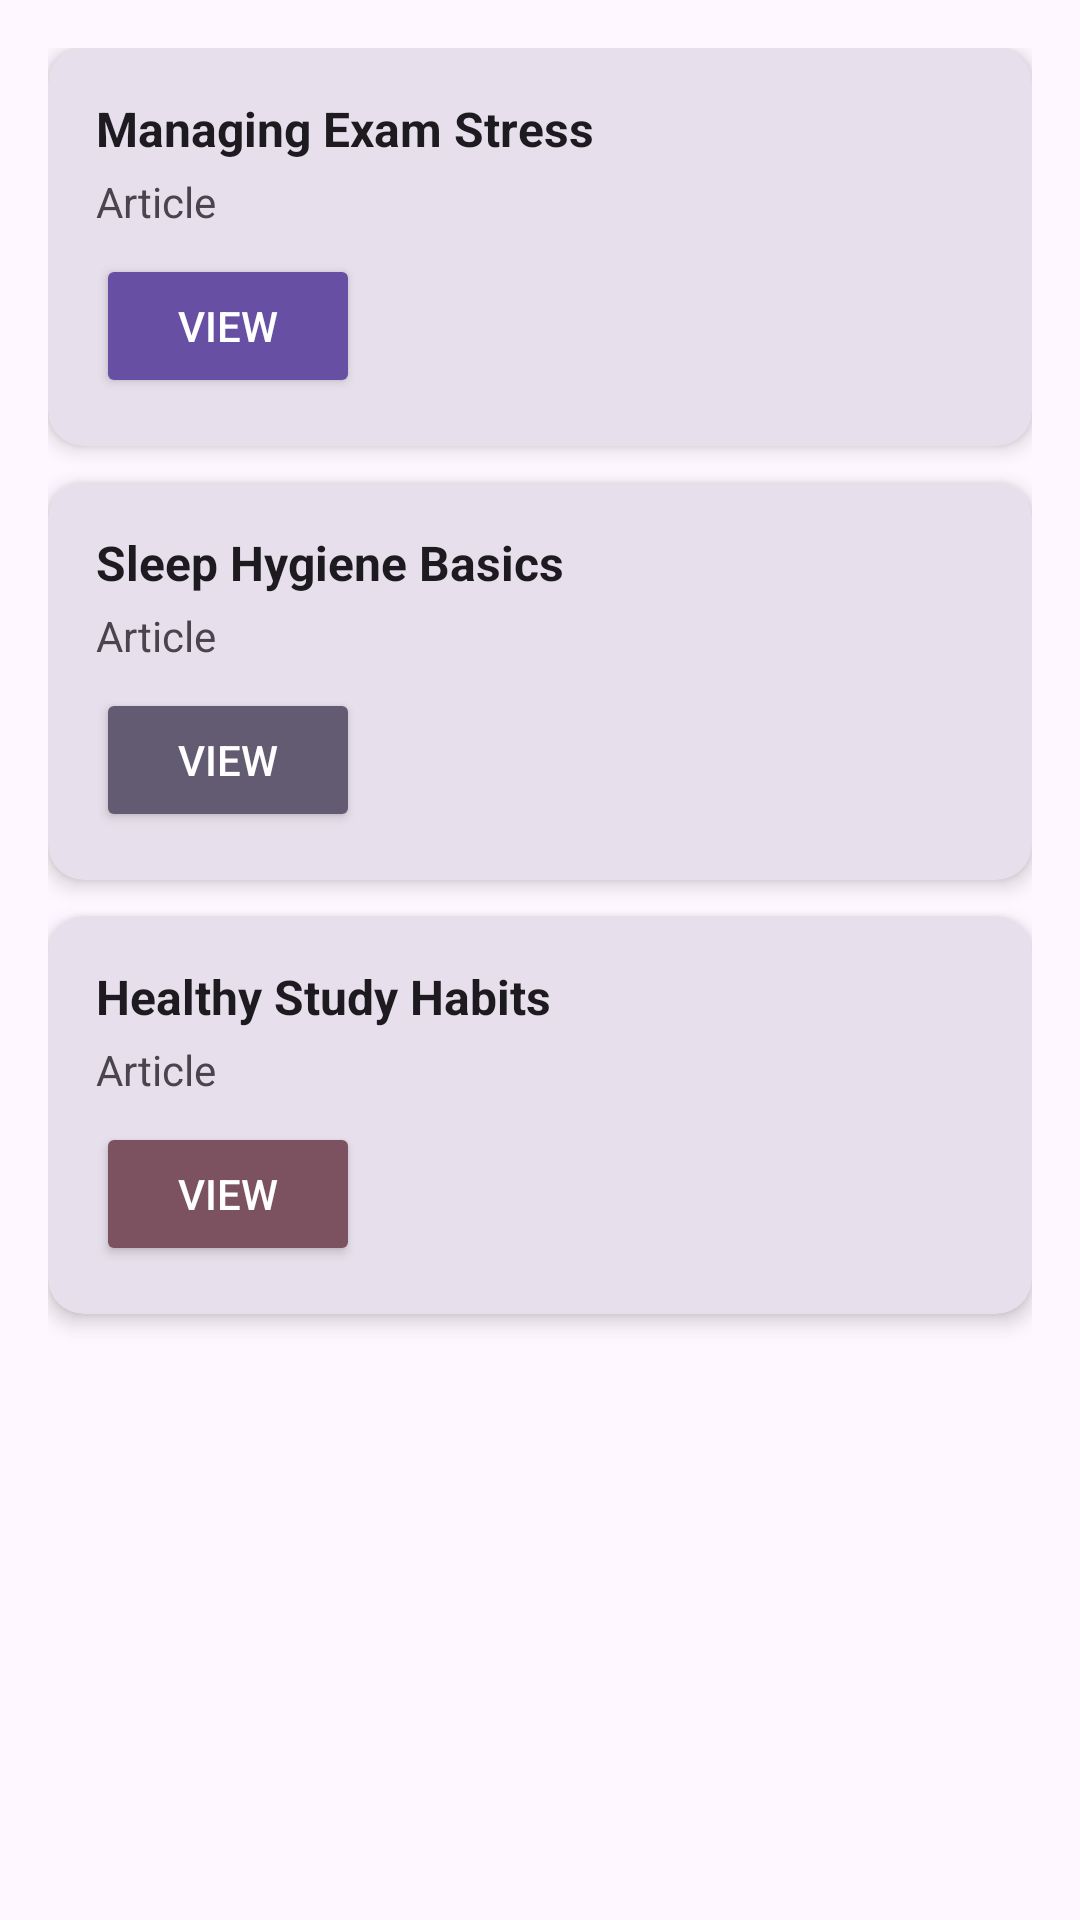

Layout XML and referenced resources for this Android screen:
<!-- AndroidManifest.xml: application theme Theme.ThodaSukoon -->
<!-- res/layout/fragment_text_resource.xml -->
<?xml version="1.0" encoding="utf-8"?>
<ScrollView xmlns:android="http://schemas.android.com/apk/res/android"
    xmlns:card_view="http://schemas.android.com/apk/res-auto"
    android:layout_width="match_parent"
    android:layout_height="match_parent"
    android:background="?attr/colorSurface"
    android:fillViewport="true">

    <LinearLayout
        android:layout_width="match_parent"
        android:layout_height="wrap_content"
        android:orientation="vertical"
        android:padding="16dp">

        
        <androidx.cardview.widget.CardView
            android:layout_width="match_parent"
            android:layout_height="wrap_content"
            android:layout_marginBottom="12dp"
            card_view:cardCornerRadius="12dp"
            card_view:cardBackgroundColor="?attr/colorSurfaceVariant"
            card_view:cardElevation="4dp">

            <LinearLayout
                android:layout_width="match_parent"
                android:layout_height="wrap_content"
                android:orientation="vertical"
                android:padding="16dp">

                <TextView
                    android:layout_width="wrap_content"
                    android:layout_height="wrap_content"
                    android:text="Managing Exam Stress"
                    android:textColor="?attr/colorOnSurface"
                    android:textSize="16sp"
                    android:textStyle="bold" />

                <TextView
                    android:layout_width="wrap_content"
                    android:layout_height="wrap_content"
                    android:text="Article"
                    android:textColor="?attr/colorOnSurfaceVariant"
                    android:paddingTop="4dp" />

                <Button
                    android:layout_width="wrap_content"
                    android:layout_height="wrap_content"
                    android:text="View"
                    android:layout_marginTop="8dp"
                    android:backgroundTint="?attr/colorPrimary"
                    android:textColor="?attr/colorOnPrimary" />
            </LinearLayout>
        </androidx.cardview.widget.CardView>

        
        <androidx.cardview.widget.CardView
            android:layout_width="match_parent"
            android:layout_height="wrap_content"
            android:layout_marginBottom="12dp"
            card_view:cardCornerRadius="12dp"
            card_view:cardBackgroundColor="?attr/colorSurfaceVariant"
            card_view:cardElevation="4dp">

            <LinearLayout
                android:layout_width="match_parent"
                android:layout_height="wrap_content"
                android:orientation="vertical"
                android:padding="16dp">

                <TextView
                    android:layout_width="wrap_content"
                    android:layout_height="wrap_content"
                    android:text="Sleep Hygiene Basics"
                    android:textColor="?attr/colorOnSurface"
                    android:textSize="16sp"
                    android:textStyle="bold" />

                <TextView
                    android:layout_width="wrap_content"
                    android:layout_height="wrap_content"
                    android:text="Article"
                    android:textColor="?attr/colorOnSurfaceVariant"
                    android:paddingTop="4dp" />

                <Button
                    android:layout_width="wrap_content"
                    android:layout_height="wrap_content"
                    android:text="View"
                    android:layout_marginTop="8dp"
                    android:backgroundTint="?attr/colorSecondary"
                    android:textColor="?attr/colorOnSecondary" />
            </LinearLayout>
        </androidx.cardview.widget.CardView>

        
        <androidx.cardview.widget.CardView
            android:layout_width="match_parent"
            android:layout_height="wrap_content"
            android:layout_marginBottom="12dp"
            card_view:cardCornerRadius="12dp"
            card_view:cardBackgroundColor="?attr/colorSurfaceVariant"
            card_view:cardElevation="4dp">

            <LinearLayout
                android:layout_width="match_parent"
                android:layout_height="wrap_content"
                android:orientation="vertical"
                android:padding="16dp">

                <TextView
                    android:layout_width="wrap_content"
                    android:layout_height="wrap_content"
                    android:text="Healthy Study Habits"
                    android:textColor="?attr/colorOnSurface"
                    android:textSize="16sp"
                    android:textStyle="bold" />

                <TextView
                    android:layout_width="wrap_content"
                    android:layout_height="wrap_content"
                    android:text="Article"
                    android:textColor="?attr/colorOnSurfaceVariant"
                    android:paddingTop="4dp" />

                <Button
                    android:layout_width="wrap_content"
                    android:layout_height="wrap_content"
                    android:text="View"
                    android:layout_marginTop="8dp"
                    android:backgroundTint="?attr/colorTertiary"
                    android:textColor="?attr/colorOnTertiary" />
            </LinearLayout>
        </androidx.cardview.widget.CardView>

    </LinearLayout>
</ScrollView>
<!-- resources referenced by this layout -->
<resources>
  <style name="Theme.ThodaSukoon" parent="Base.Theme.ThodaSukoon" />
  <style name="Base.Theme.ThodaSukoon" parent="Theme.Material3.DayNight.NoActionBar">
          
          
      </style>
</resources>
